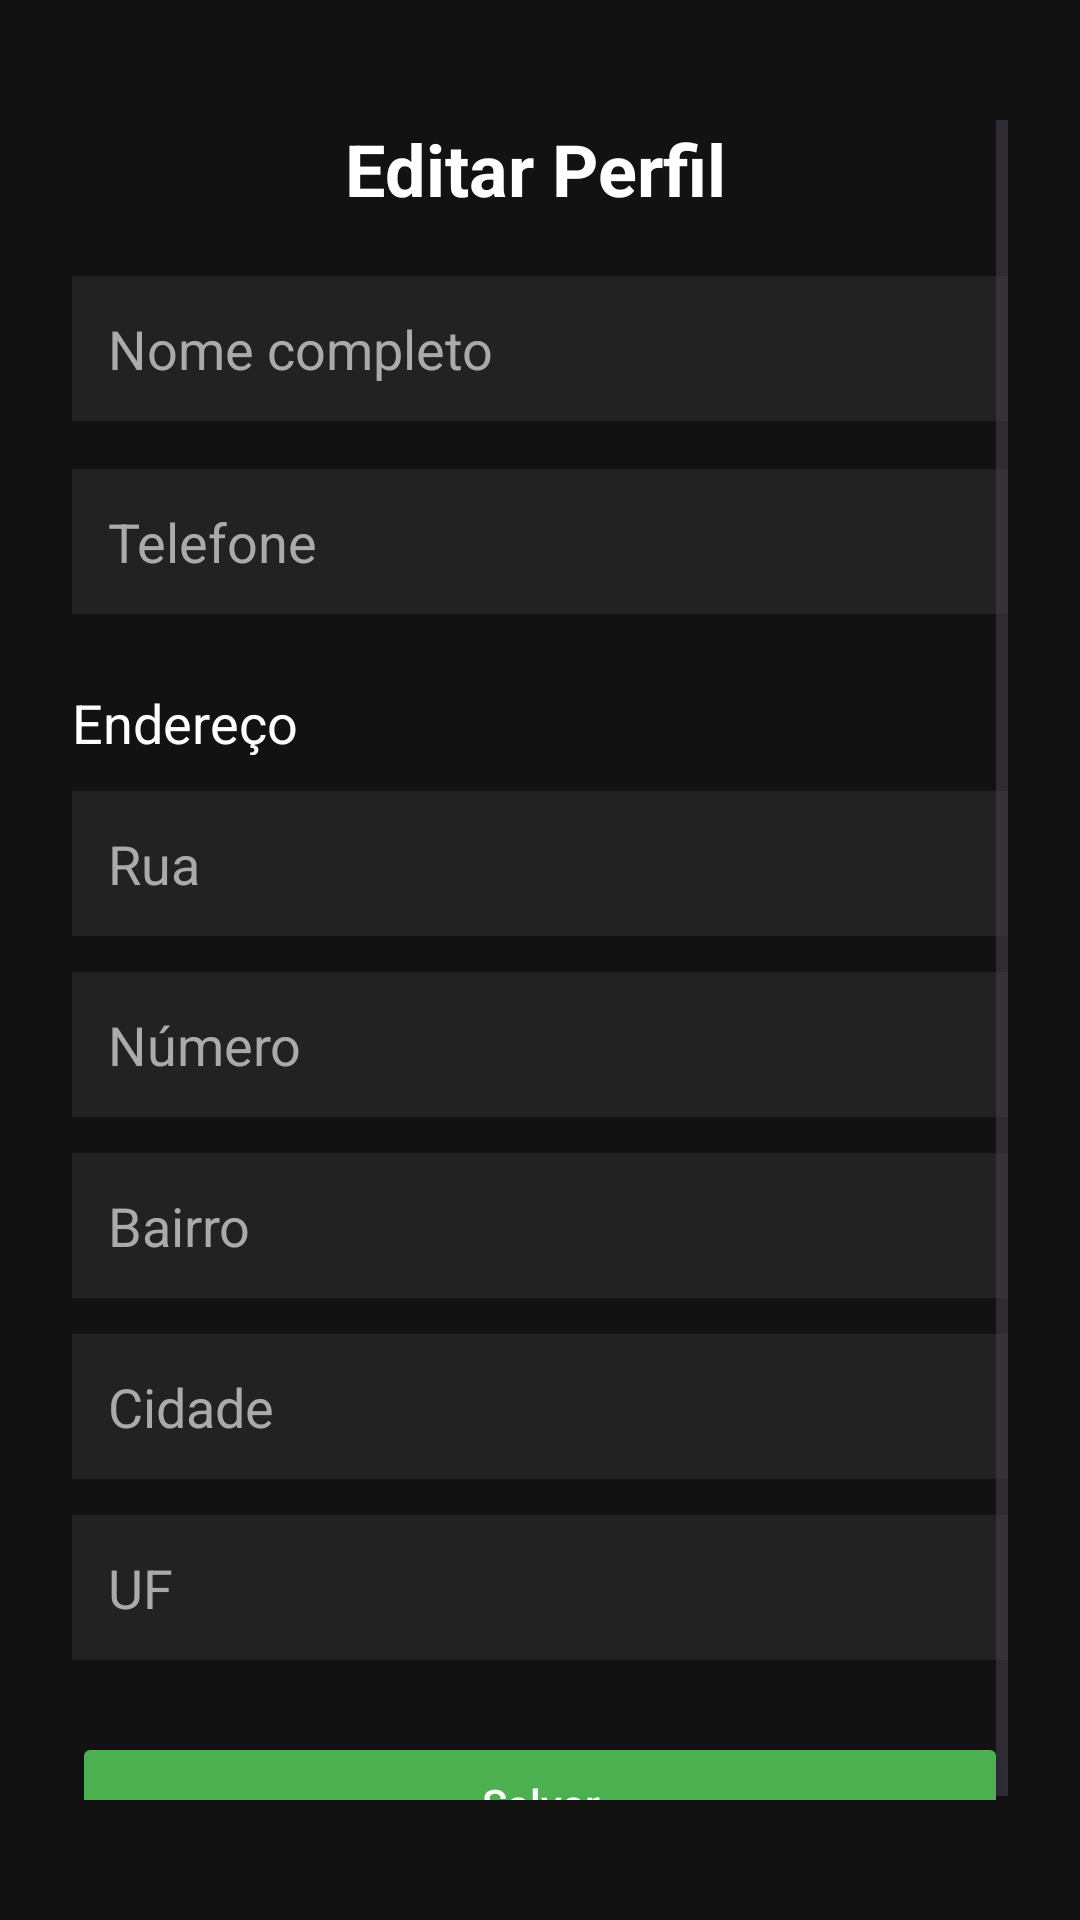

Here is an Android app screen rendered from its layout file. Give the layout XML and the strings, colors and styles it references.
<!-- AndroidManifest.xml: application theme Theme.CadeMeuPet -->
<!-- res/layout/activity_edit_user.xml -->
<?xml version="1.0" encoding="utf-8"?>
<androidx.constraintlayout.widget.ConstraintLayout xmlns:android="http://schemas.android.com/apk/res/android"
        xmlns:tools="http://schemas.android.com/tools"
        android:layout_width="match_parent"
        android:layout_height="match_parent"
        android:background="#121212"
        tools:context=".activities.EditUser">

    <ScrollView
            android:layout_width="match_parent"
            android:layout_height="match_parent"
            android:padding="24dp"
            android:layout_marginTop="16dp"
            android:layout_marginBottom="16dp">

        <LinearLayout
                android:orientation="vertical"
                android:layout_width="match_parent"
                android:layout_height="wrap_content">

            <TextView
                    android:text="@string/menu_edit_profile"
                    android:textSize="24sp"
                    android:textStyle="bold"
                    android:layout_width="130dp"
                    android:layout_height="28dp"
                    android:textColor="@android:color/white"
                    android:layout_marginBottom="24dp"
                    android:layout_gravity="center"/>

            <EditText
                    android:id="@+id/tf_name"
                    android:layout_width="match_parent"
                    android:layout_height="wrap_content"
                    android:hint="@string/hint_fullname"
                    android:textColorHint="#aaaaaa"
                    android:textColor="@android:color/white"
                    android:background="#222222"
                    android:padding="12dp"
                    android:layout_marginBottom="16dp" />

            <EditText
                    android:id="@+id/tf_phone"
                    android:layout_width="match_parent"
                    android:layout_height="wrap_content"
                    android:hint="@string/hint_phone"
                    android:inputType="phone"
                    android:textColorHint="#aaaaaa"
                    android:textColor="@android:color/white"
                    android:background="#222222"
                    android:padding="12dp"
                    android:layout_marginBottom="24dp" />

            <TextView
                    android:text="@string/label_address"
                    android:textSize="18sp"
                    android:layout_width="80dp"
                    android:layout_height="23dp"
                    android:textColor="@android:color/white"
                    android:layout_marginBottom="12dp"/>

            <EditText
                    android:id="@+id/tf_street"
                    android:layout_width="match_parent"
                    android:layout_height="wrap_content"
                    android:hint="@string/hint_street"
                    android:textColorHint="#aaaaaa"
                    android:textColor="@android:color/white"
                    android:background="#222222"
                    android:padding="12dp"
                    android:layout_marginBottom="12dp" />

            <EditText
                    android:id="@+id/tf_home_number"
                    android:layout_width="match_parent"
                    android:layout_height="wrap_content"
                    android:hint="@string/hint_number"
                    android:inputType="number"
                    android:textColorHint="#aaaaaa"
                    android:textColor="@android:color/white"
                    android:background="#222222"
                    android:padding="12dp"
                    android:layout_marginBottom="12dp" />

            <EditText
                    android:id="@+id/tf_district"
                    android:layout_width="match_parent"
                    android:layout_height="wrap_content"
                    android:hint="@string/hint_district"
                    android:textColorHint="#aaaaaa"
                    android:textColor="@android:color/white"
                    android:background="#222222"
                    android:padding="12dp"
                    android:layout_marginBottom="12dp" />

            <EditText
                    android:id="@+id/tf_city"
                    android:layout_width="match_parent"
                    android:layout_height="wrap_content"
                    android:hint="@string/hint_city"
                    android:textColorHint="#aaaaaa"
                    android:textColor="@android:color/white"
                    android:background="#222222"
                    android:padding="12dp"
                    android:layout_marginBottom="12dp" />

            <EditText
                    android:id="@+id/tf_uf"
                    android:layout_width="match_parent"
                    android:layout_height="wrap_content"
                    android:hint="@string/hint_uf"
                    android:maxLength="2"
                    android:inputType="text"
                    android:textColorHint="#aaaaaa"
                    android:textColor="@android:color/white"
                    android:background="#222222"
                    android:padding="12dp"
                    android:layout_marginBottom="24dp" />

            <Button
                    android:id="@+id/btn_save"
                    android:layout_width="match_parent"
                    android:layout_height="wrap_content"
                    android:text="@string/btn_save"
                    android:textAllCaps="false"
                    android:textColor="#ffffff"
                    android:backgroundTint="#4CAF50"
                    android:padding="14dp" />
        </LinearLayout>
    </ScrollView>
</androidx.constraintlayout.widget.ConstraintLayout>
<!-- resources referenced by this layout -->
<resources>
  <string name="btn_save">Salvar</string>
  <string name="hint_city">Cidade</string>
  <string name="hint_district">Bairro</string>
  <string name="hint_fullname">Nome completo</string>
  <string name="hint_number">Número</string>
  <string name="hint_phone">Telefone</string>
  <string name="hint_street">Rua</string>
  <string name="hint_uf">UF</string>
  <string name="label_address">Endereço</string>
  <string name="menu_edit_profile">Editar Perfil</string>
  <style name="Theme.CadeMeuPet" parent="Base.Theme.CadeMeuPet" />
  <style name="Base.Theme.CadeMeuPet" parent="Theme.Material3.DayNight.NoActionBar">
          
          
  
          <item name="windowActionBar">false</item>
          <item name="windowNoTitle">true</item>
      </style>
</resources>
